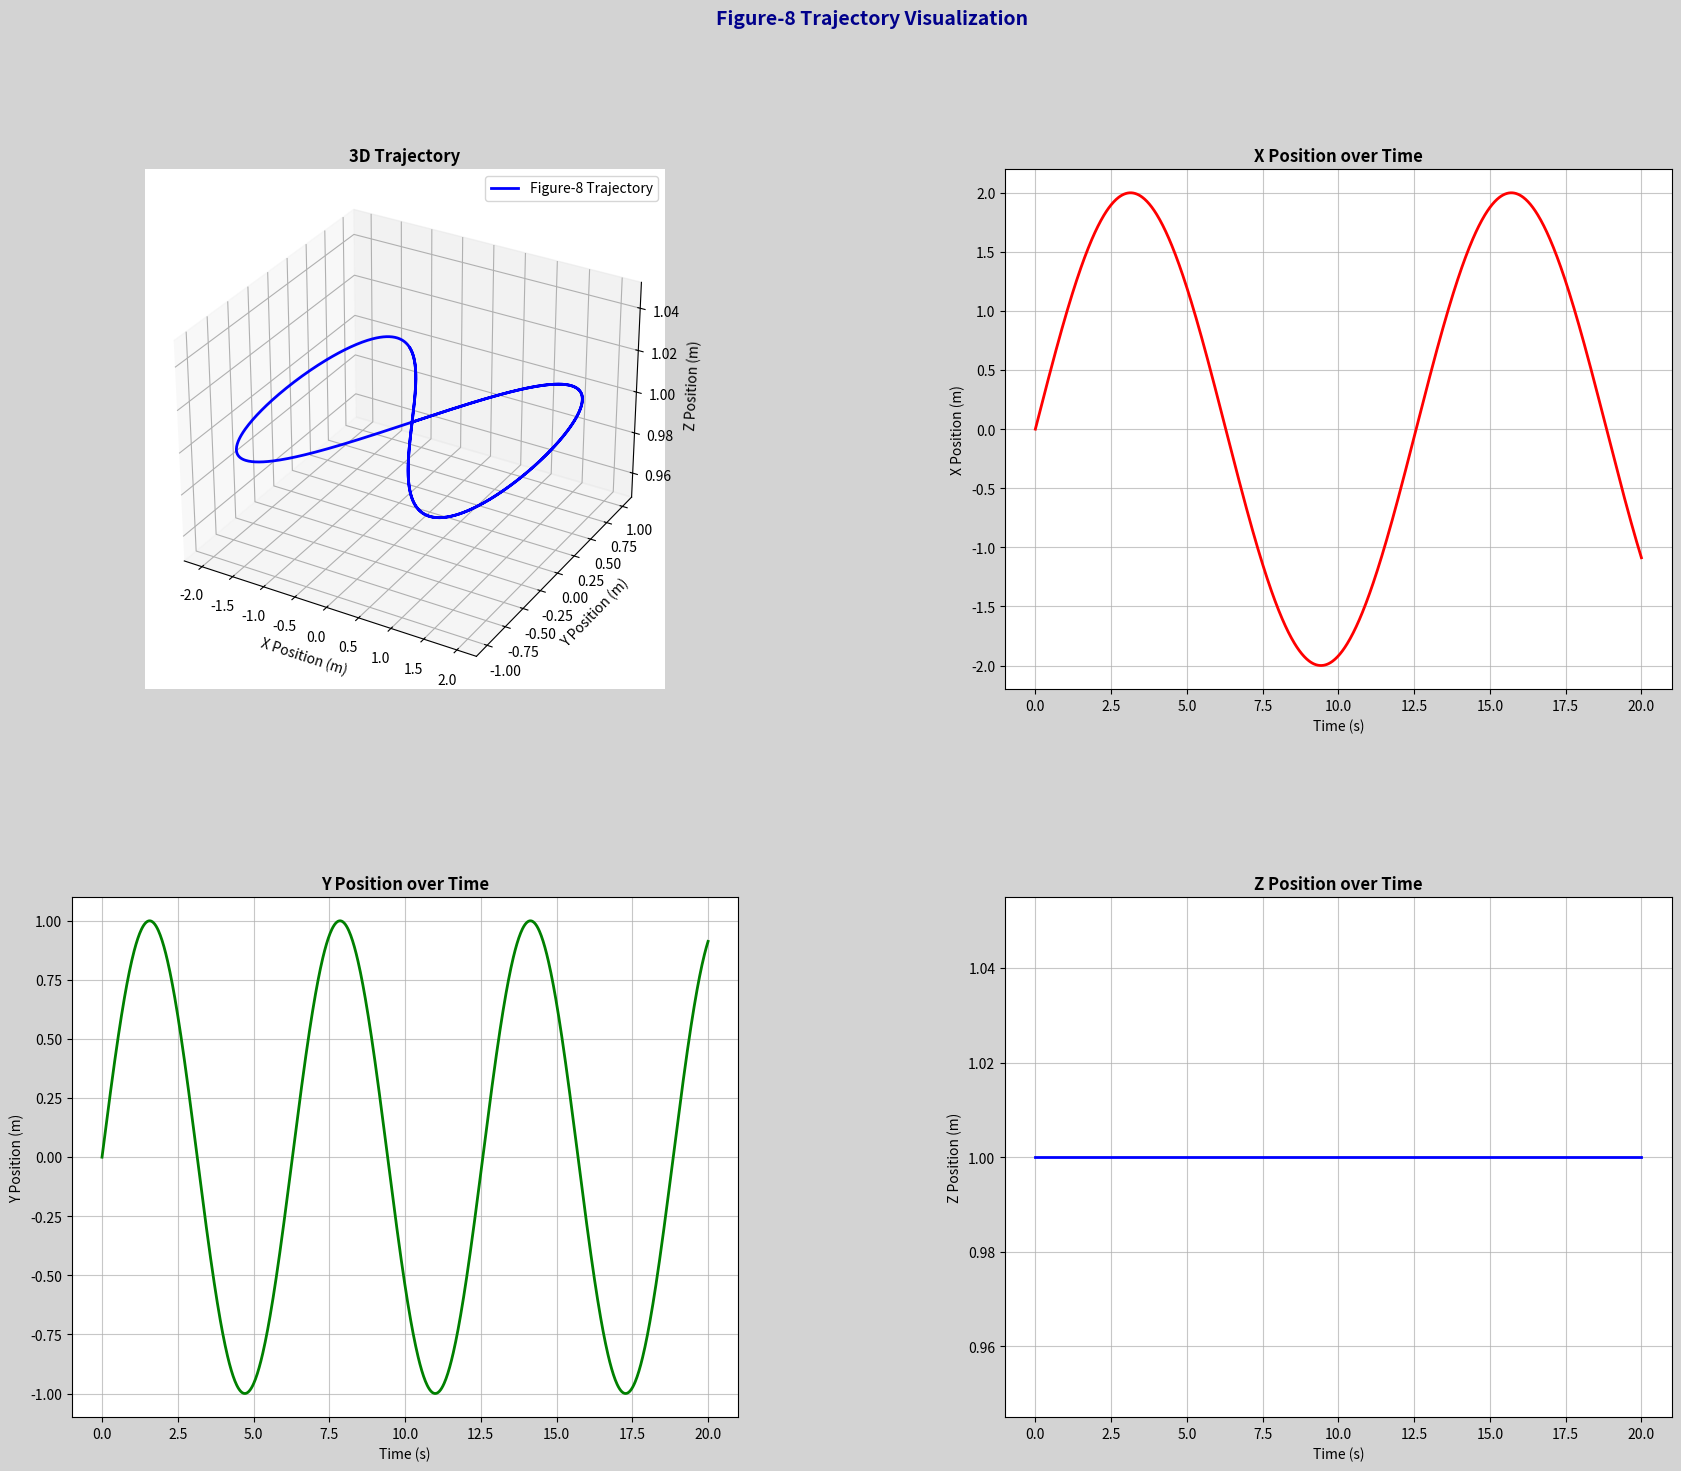

Python code for this plot:
import numpy as np
import matplotlib.pyplot as plt


def figure_8(A, B, omega, z0, t):
    
    x = A * np.sin(omega * t)                # x(t) = A * sin(ωt)
    y = B * np.sin(2 * omega * t)            # y(t) = B * sin(2ωt)
    z = np.full_like(t, z0)                   # z(t) = z0 (constant altitude)
    return x, y, z

def plot_figure_8(A, B, omega, z0):
    t = np.linspace(0, 20, 1000)              # Time from 0 to 20 seconds, 1000 samples
    x, y, z = figure_8(A, B, omega, z0, t)

  
    fig = plt.figure(figsize=(20, 16), facecolor='lightgray')

    # 3D Plot
    ax_3d = fig.add_subplot(221, projection='3d')
    ax_3d.plot(x, y, z, color='blue', linewidth=2, label='Figure-8 Trajectory')
    ax_3d.set_title('3D Trajectory', fontsize=12, fontweight='bold')
    ax_3d.set_xlabel('X Position (m)', fontsize=10)
    ax_3d.set_ylabel('Y Position (m)', fontsize=10)
    ax_3d.set_zlabel('Z Position (m)', fontsize=10)
    ax_3d.grid(True, linestyle='-', alpha=0.7)
    ax_3d.legend()

    # 2D Subplots for X, Y, Z
    colors = ['red', 'green', 'blue']
    titles = ['X Position over Time', 'Y Position over Time', 'Z Position over Time']
    y_labels = ['X Position (m)', 'Y Position (m)', 'Z Position (m)']

    for i, (data, title, ylabel, color) in enumerate(zip([x, y, z], titles, y_labels, colors)):
        ax = fig.add_subplot(2, 2, i + 2)
        ax.plot(t, data, color=color, linewidth=2)
        ax.set_title(title, fontsize=12, fontweight='bold')
        ax.set_xlabel('Time (s)', fontsize=10)
        ax.set_ylabel(ylabel, fontsize=10)
        ax.grid(True, linestyle='-', alpha=0.7)

    plt.suptitle('Figure-8 Trajectory Visualization', 
                 fontsize=14, fontweight='bold', fontstyle='italic', color='darkblue')
    plt.subplots_adjust(left=0.1, right=0.9, top=0.88, bottom=0.1, hspace=0.4, wspace=0.4)
    plt.show()


plot_figure_8(A=2.0, B=1.0, omega=0.5, z0=1.0)
